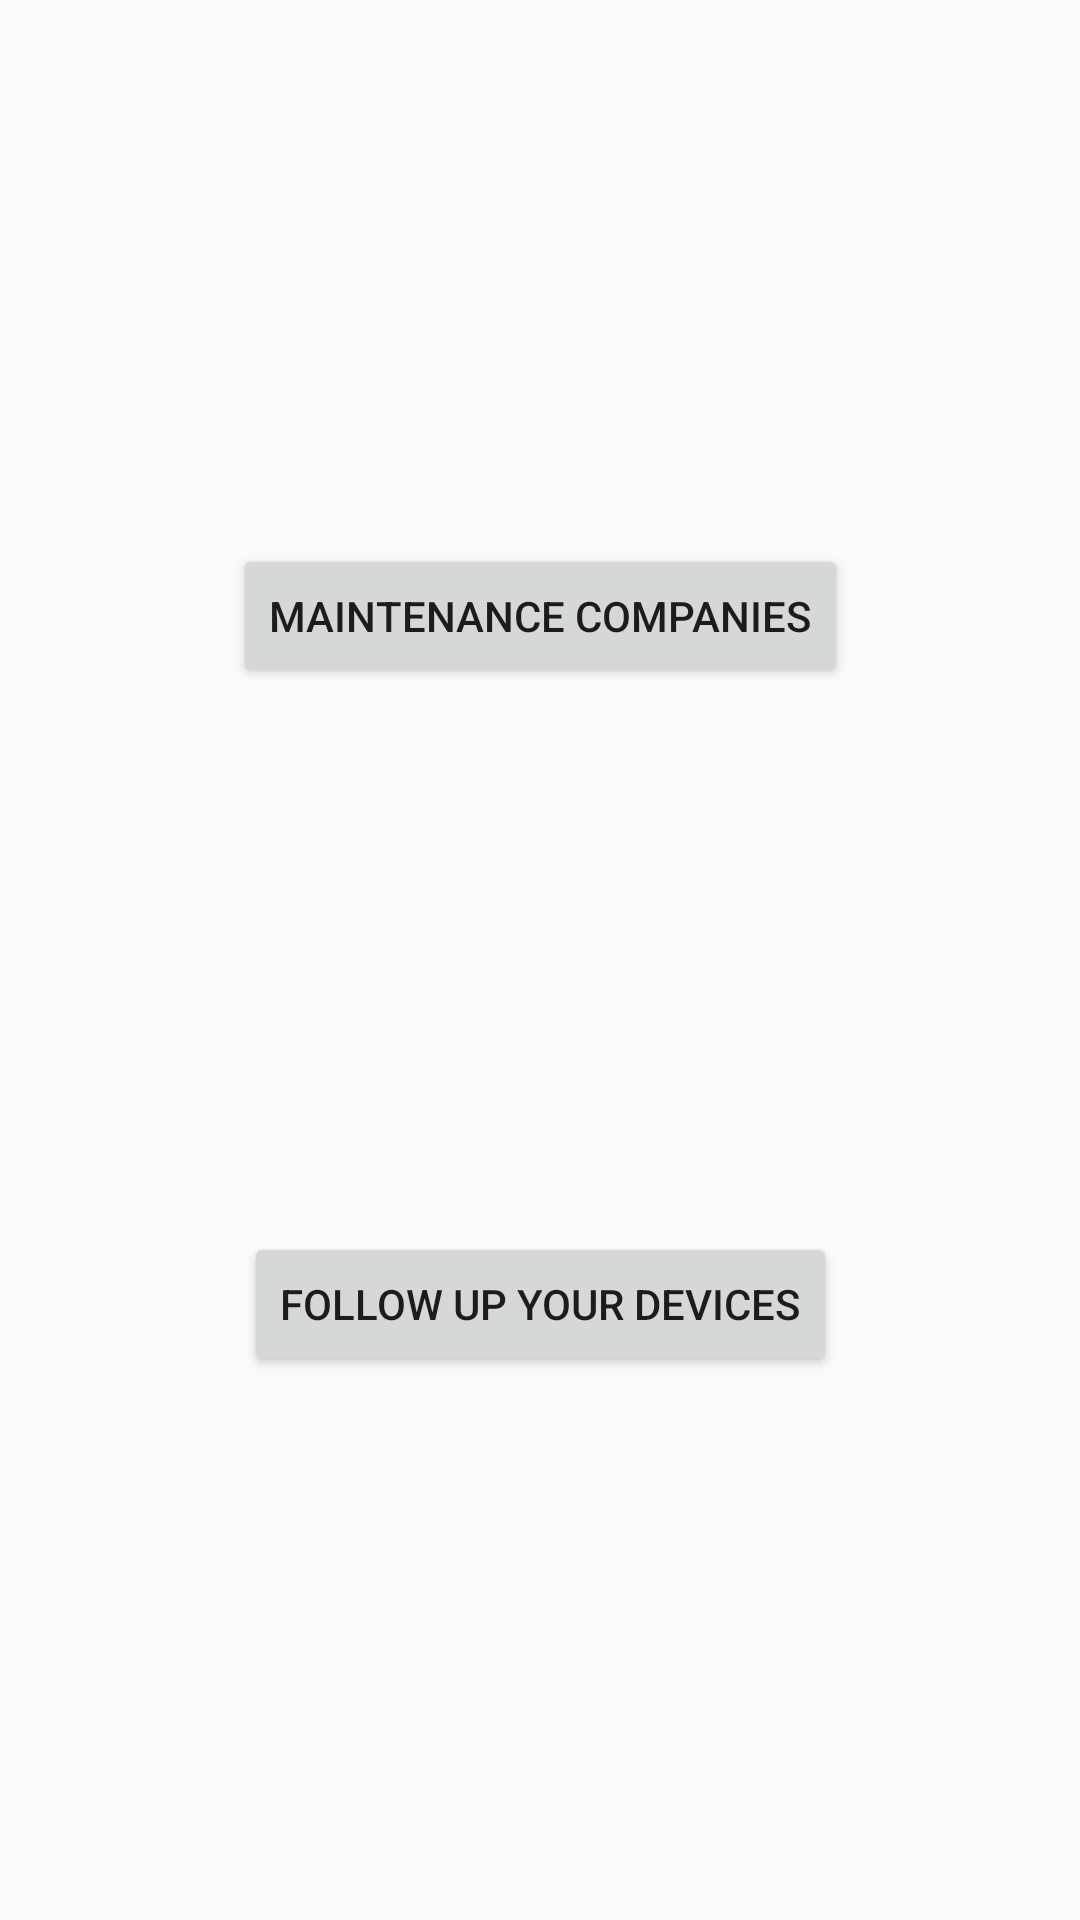

Reconstruct the res/layout file that produces this screen, plus the resources it refers to.
<!-- AndroidManifest.xml: application theme Theme.CompressApp -->
<!-- res/layout/fragment_client.xml -->
<?xml version="1.0" encoding="utf-8"?>
<androidx.constraintlayout.widget.ConstraintLayout xmlns:android="http://schemas.android.com/apk/res/android"
    xmlns:app="http://schemas.android.com/apk/res-auto"
    xmlns:tools="http://schemas.android.com/tools"
    android:layout_width="match_parent"
    android:layout_height="match_parent"
    tools:context=".ClientFragment">

    <Button
        android:id="@+id/btn_companies"
        android:layout_width="wrap_content"
        android:layout_height="wrap_content"
        android:text="Maintenance Companies"
        app:layout_constraintBottom_toTopOf="@+id/btn_your_devices"
        app:layout_constraintEnd_toEndOf="parent"
        app:layout_constraintHorizontal_bias="0.5"
        app:layout_constraintStart_toStartOf="parent"
        app:layout_constraintTop_toTopOf="parent" />

    <Button
        android:id="@+id/btn_your_devices"
        android:layout_width="wrap_content"
        android:layout_height="wrap_content"
        android:text="Follow up your devices"
        app:layout_constraintBottom_toBottomOf="parent"
        app:layout_constraintEnd_toEndOf="parent"
        app:layout_constraintHorizontal_bias="0.5"
        app:layout_constraintStart_toStartOf="parent"
        app:layout_constraintTop_toBottomOf="@+id/btn_companies" />

</androidx.constraintlayout.widget.ConstraintLayout>
<!-- resources referenced by this layout -->
<resources>
  <style name="Theme.CompressApp" parent="Theme.AppCompat.Light.NoActionBar">
          
          <item name="colorPrimary">@color/purple_500</item>
          <item name="colorPrimaryVariant">@color/purple_700</item>
          <item name="colorOnPrimary">@color/white</item>
          
          <item name="colorSecondary">@color/teal_200</item>
          <item name="colorSecondaryVariant">@color/teal_700</item>
          <item name="colorOnSecondary">@color/black</item>
          
          <item name="android:statusBarColor" tools:targetApi="l">?attr/colorPrimaryVariant</item>
          
      </style>
  <color name="purple_500">#FF6200EE</color>
  <color name="purple_700">#FF3700B3</color>
  <color name="white">#FFFFFFFF</color>
  <color name="teal_200">#FF03DAC5</color>
  <color name="teal_700">#FF018786</color>
  <color name="black">#FF000000</color>
</resources>
